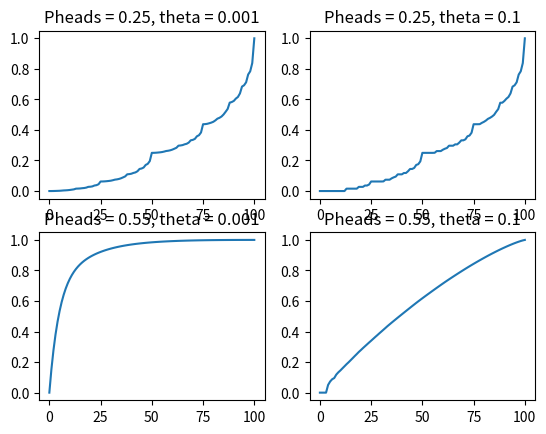

This chart was generated by the following Python code:
import matplotlib.pyplot as plt
import csv

gam_25 = [0.0,0.0,0.000244140625,0.000667572021484375,0.00115966796875,0.001708984375,0.0027475357055664062,0.003915548324584961,0.004638671875,0.0055999755859375,0.007076263427734375,0.009033203125,0.01112411916255951,0.015625,0.01612567901611328,0.01690673828125,0.01856166124343872,0.019824981689453125,0.02239990234375,0.02734375,0.0283050537109375,0.030493736267089844,0.0361328125,0.03849530220031738,0.04449647665023804,0.0625,0.06268310546875,0.0633697509765625,0.0645606517791748,0.06597900390625,0.06780719757080078,0.07084308937191963,0.07459425926208496,0.07642124593257904,0.0792999267578125,0.08372879028320312,0.089599609375,0.09587235748767853,0.1095123291015625,0.1109204888343811,0.11335539817810059,0.11844569444656372,0.12197494506835938,0.12969970703125,0.14463424682617188,0.14751654863357544,0.15398120880126953,0.1709756851196289,0.17798590660095215,0.1959894299507141,0.25,0.25018310546875,0.2508697509765625,0.2520606517791748,0.25347900390625,0.2553071975708008,0.25834308937191963,0.26209425926208496,0.26392124593257904,0.2667999267578125,0.2712287902832031,0.277099609375,0.28337235748767853,0.2970123291015625,0.2984204888343811,0.3008553981781006,0.3059456944465637,0.3094749450683594,0.31719970703125,0.3321342468261719,0.33501654863357544,0.34148120880126953,0.3584756851196289,0.36548590660095215,0.3834894299507141,0.4375,0.4381523132324219,0.4401092529296875,0.4437573170289397,0.4479409344494343,0.45342159271240234,0.4625292681157589,0.4738153666257858,0.4794592708349228,0.4878997802734375,0.5012624114751816,0.5188567638397217,0.5376170724630356,0.5786142349243164,0.5828179877717048,0.5900661945343018,0.6053615249693394,0.6159248352050781,0.6391425728797913,0.6839606761932373,0.6925496459007263,0.7119436264038086,0.762970507144928,0.7839577198028564,0.8379682898521423,1.0]
gam_25_01 = [0.0,0.0,0.0,0.0,0.0,0.0,0.0,0.0,0.0,0.0,0.0,0.0,0.0,0.015625,0.015625,0.015625,0.015625,0.015625,0.015625,0.02734375,0.02734375,0.02734375,0.0361328125,0.0361328125,0.042724609375,0.0625,0.0625,0.0625,0.0625,0.0625,0.0625,0.0630950927734375,0.07421875,0.07421875,0.07421875,0.0830078125,0.089599609375,0.09454345703125,0.109375,0.109375,0.109375,0.1181640625,0.1181640625,0.12969970703125,0.14453125,0.14453125,0.151123046875,0.1708984375,0.17584228515625,0.1943817138671875,0.25,0.25,0.25,0.25,0.25,0.25,0.2505950927734375,0.26171875,0.26171875,0.26171875,0.2705078125,0.277099609375,0.28204345703125,0.296875,0.296875,0.296875,0.3056640625,0.3056640625,0.31719970703125,0.33203125,0.33203125,0.338623046875,0.3583984375,0.36334228515625,0.3818817138671875,0.4375,0.4375,0.4375,0.4379463195800781,0.4462890625,0.452880859375,0.4615325927734375,0.47265625,0.479248046875,0.4878997802734375,0.4990234375,0.518798828125,0.5364112854003906,0.578125,0.5784597396850586,0.58966064453125,0.6044921875,0.6159248352050781,0.63909912109375,0.68359375,0.6922454833984375,0.7119436264038086,0.7626953125,0.7839577198028564,0.8379682898521423,1.0]
gam_55 = [0.0,0.15196232403006424,0.276736971229707,0.37942382770716593,0.4641615989087955,0.5343080140949488,0.592586451896868,0.6412052112888558,0.6819545035045342,0.7162853028118802,0.7453734289014462,0.7701716093885519,0.7914517623170124,0.8098393241735854,0.82584111062254,0.8398679203215103,0.8522528656739146,0.8632662297588026,0.873127499058697,0.8820151008731919,0.8900742769184928,0.8974234677077786,0.9041595428302627,0.9103619898667683,0.9160962525905172,0.921416383306273,0.9263671687050998,0.9309858485748206,0.9352994592289414,0.939329322681707,0.9430968265148894,0.946620996275497,0.9499192335048952,0.9530080676594631,0.9559019598956557,0.9586150519841161,0.9611595356715332,0.9635474140679485,0.9657890587205237,0.9678946270482107,0.9698729894739218,0.9717327440952848,0.9734815015747742,0.9751265577584098,0.9766744560822851,0.978131410653075,0.9795030569968981,0.9807947118476072,0.9820112375460961,0.9831572052528197,0.984236819462892,0.9852540293997072,0.9862124812582259,0.9871156020503897,0.9879665661095065,0.9887683579795176,0.9895237553480625,0.9902353638652351,0.9909056295290436,0.9915368304529716,0.9921311356273284,0.9926905389397696,0.9932169759593701,0.9937121958173356,0.9941779319314743,0.9946157281483077,0.9950271336096731,0.9954135293635888,0.9957762843422333,0.9961166640877439,0.9964358488598086,0.9967350394623393,0.9970152175859915,0.9972775519224354,0.9975228390494499,0.9977522096691616,0.9979663260891756,0.9981662333630108,0.998352544025243,0.9985261396997653,0.9986872344612503,0.9988361182202888,0.9989731479487609,0.9990987386035688,0.9992133540094763,0.9993174978655288,0.9994117050069222,0.9994965330402014,0.9995725544564986,0.9996403493106867,0.9997004985344469,0.9997535779303186,0.9998001528735261,0.9998407737299042,0.9998759719821878,0.9999062570434543,0.9999321137256395,0.9999540003225916,0.9999723472608905,0.9999875562674008,1.0]
gam_55_01 = [0.0,0.0,0.0,0.0,0.050328437500000024,0.07297623437500005,0.08775392183593754,0.09562403125000005,0.11827182812500005,0.13304951558593756,0.14530480466992193,0.15903786250000007,0.17253878041210946,0.18627183824218757,0.1987281265234376,0.2122601851562501,0.22576110306835948,0.2394941608984376,0.2527940796132814,0.2665271374433595,0.27878242652734386,0.291496333498047,0.3037516225820314,0.3159164620272462,0.3281717511112306,0.3399569568613282,0.3521217963065431,0.3642866357517579,0.37607184150185563,0.3882366809470704,0.3999314370583986,0.41177355282945305,0.42362217784755873,0.4356921667752931,0.44692830499990255,0.45816444322451194,0.4691942034000978,0.4801832612382375,0.49117231907637715,0.502002007198882,0.5128222102696388,0.5235997306075295,0.5343772509454201,0.5450713862129982,0.5557322195681202,0.5664263548356985,0.5769567947871194,0.5874820752873147,0.5977826616866357,0.6078951860887842,0.617914840368872,0.6278049924231978,0.6376609513871284,0.6474076706973827,0.6571266462312741,0.6668264145353756,0.676451136276196,0.6860608721564111,0.6955382681126898,0.7050110205628657,0.7143744184443152,0.7236723956568268,0.7327736676187604,0.7417831142475064,0.7506688642057219,0.7594577970616891,0.7682067957651704,0.7769028162853853,0.7855251739133293,0.7940527406962339,0.8025252993449654,0.8109041119375306,0.819223575773059,0.827392205338582,0.8354450438027148,0.8433921211386395,0.8512423797893027,0.8590254870096625,0.8666755434538986,0.8742501977226095,0.8817644221152516,0.889162142100645,0.8964490251835233,0.9035780067120254,0.9106130213539857,0.9174641411748119,0.9242541365724206,0.930944781701965,0.9374710352148696,0.9438448334915778,0.9500443885025535,0.9561106767397725,0.9620295903847818,0.9677614678570463,0.973281097318734,0.9785752039743649,0.9836383820946435,0.9884066915240101,0.9928308609213503,0.9967738874146077,1.0] 

x = range(101)

fig,axs = plt.subplots(2,2)

axs[0,0].plot(x,gam_25)
axs[0,0].set_title('Pheads = 0.25, theta = 0.001')
axs[0,1].plot(x,gam_25_01)
axs[0,1].set_title('Pheads = 0.25, theta = 0.1')
axs[1,0].plot(x,gam_55)
axs[1,0].set_title('Pheads = 0.55, theta = 0.001')
axs[1,1].plot(x,gam_55_01)
axs[1,1].set_title('Pheads = 0.55, theta = 0.1')

plt.show()

